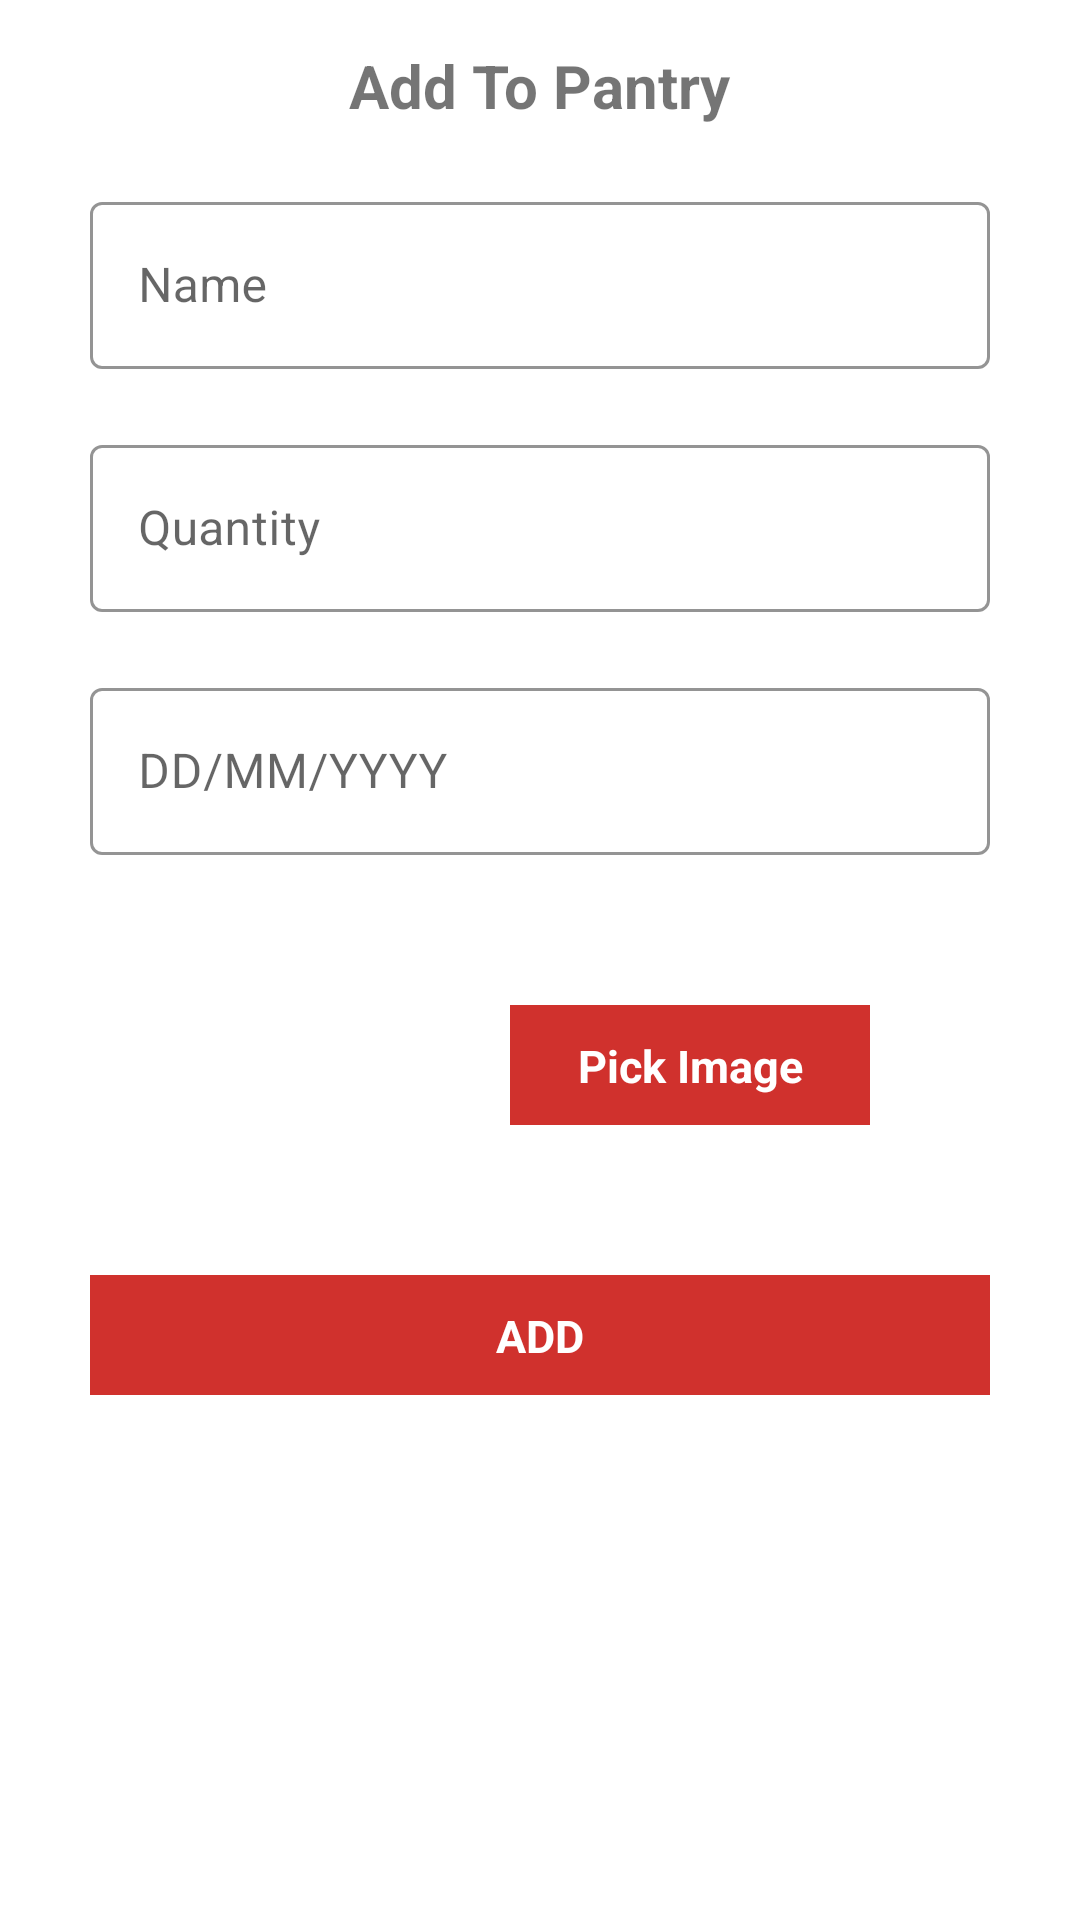

Reconstruct the res/layout file that produces this screen, plus the resources it refers to.
<!-- AndroidManifest.xml: application theme Theme.SaveTheFood -->
<!-- res/layout/fragment_bottom_sheet_.xml -->
<?xml version="1.0" encoding="utf-8"?>
<androidx.constraintlayout.widget.ConstraintLayout xmlns:android="http://schemas.android.com/apk/res/android"
    xmlns:app="http://schemas.android.com/apk/res-auto"
    xmlns:tools="http://schemas.android.com/tools"
    android:layout_width="match_parent"
    android:layout_height="match_parent"
    tools:context=".Bottom_sheet_Fragment">

    <androidx.constraintlayout.widget.ConstraintLayout
        android:layout_width="match_parent"
        android:layout_height="wrap_content"
        app:layout_constraintEnd_toEndOf="parent"
        app:layout_constraintStart_toStartOf="parent"
        app:layout_constraintTop_toTopOf="parent">


        <TextView
            android:id="@+id/textView2"
            android:layout_width="wrap_content"
            android:layout_height="wrap_content"
            android:layout_margin="15dp"
            android:text="Add To Pantry"
            android:textStyle="bold"

            android:textSize="20dp"
            app:layout_constraintEnd_toEndOf="parent"
            app:layout_constraintStart_toStartOf="parent"
            app:layout_constraintTop_toTopOf="parent">

        </TextView>

        <LinearLayout
            android:id="@+id/bottom_sheet_ll"
            android:layout_width="match_parent"
            android:layout_height="wrap_content"
            android:orientation="vertical"
            app:layout_constraintEnd_toEndOf="parent"
            app:layout_constraintStart_toStartOf="parent"
            app:layout_constraintTop_toBottomOf="@+id/textView2">

            <com.google.android.material.textfield.TextInputLayout
                style="@style/Widget.MaterialComponents.TextInputLayout.OutlinedBox"
                android:layout_width="match_parent"
                android:layout_height="wrap_content"
                android:layout_marginStart="30dp"
                android:layout_marginLeft="30dp"
                android:layout_marginTop="20dp"
                android:layout_marginEnd="30dp"
                android:layout_marginRight="30dp"
                android:hint="Name"
                app:hintTextColor="@color/orange"
                app:boxStrokeColor="@color/button_color"
                app:endIconMode="clear_text">

                <com.google.android.material.textfield.TextInputEditText
                    android:id="@+id/btm_name"
                    android:layout_width="match_parent"
                    android:layout_height="wrap_content"
                    android:inputType="text" />
            </com.google.android.material.textfield.TextInputLayout>

            <com.google.android.material.textfield.TextInputLayout
                style="@style/Widget.MaterialComponents.TextInputLayout.OutlinedBox"

                android:layout_width="match_parent"
                android:layout_height="wrap_content"
                android:layout_marginStart="30dp"
                android:layout_marginLeft="30dp"
                android:layout_marginTop="20dp"
                android:layout_marginEnd="30dp"
                android:layout_marginRight="30dp"
                android:hint="Quantity"
                app:hintTextColor="@color/orange"
                app:boxStrokeColor="@color/button_color"
                app:endIconMode="clear_text">

                <com.google.android.material.textfield.TextInputEditText
                    android:id="@+id/btm_qut"
                    android:layout_width="match_parent"
                    android:layout_height="wrap_content"
                    android:inputType="number" />

            </com.google.android.material.textfield.TextInputLayout>

            <androidx.constraintlayout.widget.ConstraintLayout
                android:layout_width="match_parent"
                android:layout_height="wrap_content"
                android:layout_marginStart="30dp"
                android:layout_marginLeft="30dp"
                android:layout_marginTop="20dp"
                android:layout_marginEnd="30dp"
                android:layout_marginRight="30dp">

                <com.google.android.material.textfield.TextInputLayout
                    style="@style/Widget.MaterialComponents.TextInputLayout.OutlinedBox"

                    android:layout_width="match_parent"
                    android:layout_height="wrap_content"
                    app:boxStrokeColor="@color/button_color"
                    app:hintTextColor="@color/orange"

                    app:layout_constraintBottom_toBottomOf="parent"

                    app:layout_constraintEnd_toStartOf="@+id/calender_icon"
                    app:layout_constraintStart_toStartOf="parent"
                    app:layout_constraintTop_toTopOf="parent"

                    >

                    <com.google.android.material.textfield.TextInputEditText
                        android:id="@+id/btm_date"
                        android:layout_width="match_parent"
                        android:layout_height="wrap_content"
                        android:hint="DD/MM/YYYY"
                        android:inputType="text" />

                </com.google.android.material.textfield.TextInputLayout>

                <ImageView
                    android:id="@+id/calender_icon"
                    android:layout_width="50dp"
                    android:layout_height="0dp"
                    android:padding="8dp"
                    android:tint="@color/reddeep"
                    android:src="@drawable/ic_baseline_calendar_today_24"
                    app:layout_constraintBottom_toBottomOf="parent"
                    app:layout_constraintEnd_toEndOf="parent"
                    app:layout_constraintTop_toTopOf="parent"
                    tools:ignore="UseAppTint" />

            </androidx.constraintlayout.widget.ConstraintLayout>

            <androidx.constraintlayout.widget.ConstraintLayout
                android:layout_width="match_parent"
                android:layout_height="wrap_content"
                android:layout_marginStart="30dp"
                android:layout_marginLeft="30dp"
                android:layout_marginTop="20dp"
                android:layout_marginEnd="30dp"
                android:layout_marginRight="30dp">

                <ImageView
                    android:id="@+id/btm_image"
                    android:layout_width="100dp"
                    android:layout_height="100dp"

                    android:src="@drawable/ic_baseline_image_24"

                    app:layout_constraintBottom_toBottomOf="parent"
                    app:layout_constraintStart_toStartOf="parent"
                    app:layout_constraintTop_toTopOf="parent"></ImageView>

                <ImageView
                    android:id="@+id/pickImageBtn"
                    android:layout_width="120dp"
                    android:layout_height="40dp"
                    android:background="@drawable/rectangle"

                    app:layout_constraintBottom_toBottomOf="parent"
                    app:layout_constraintEnd_toEndOf="parent"
                    app:layout_constraintStart_toEndOf="@+id/btm_image"
                    app:layout_constraintTop_toTopOf="parent"></ImageView>

                <TextView
                    android:layout_width="wrap_content"
                    android:layout_height="wrap_content"
                    android:text="Pick Image"
                    android:textColor="@color/white"
                    android:textSize="15dp"
                    android:textStyle="bold"
                    app:layout_constraintBottom_toBottomOf="@+id/pickImageBtn"
                    app:layout_constraintEnd_toEndOf="@+id/pickImageBtn"
                    app:layout_constraintStart_toStartOf="@+id/pickImageBtn"
                    app:layout_constraintTop_toTopOf="@+id/pickImageBtn">

                </TextView>
            </androidx.constraintlayout.widget.ConstraintLayout>


        </LinearLayout>

        <ImageView
            android:id="@+id/addPantryBtn"
            android:layout_width="match_parent"
            android:layout_height="40dp"
            android:layout_marginStart="30dp"

            android:layout_marginTop="20dp"
            android:layout_marginEnd="30dp"
            android:layout_marginBottom="20dp"
            android:background="@drawable/rectangle"

            android:text="ADD"

            app:layout_constraintBottom_toBottomOf="parent"
            app:layout_constraintEnd_toEndOf="parent"
            app:layout_constraintStart_toStartOf="parent"
            app:layout_constraintTop_toBottomOf="@+id/bottom_sheet_ll">

        </ImageView>

        <TextView
            android:layout_width="wrap_content"
            android:layout_height="wrap_content"
            android:text="ADD"
            android:textColor="@color/white"
            android:textSize="15dp"
            android:textStyle="bold"
            app:layout_constraintBottom_toBottomOf="@+id/addPantryBtn"
            app:layout_constraintEnd_toEndOf="@+id/addPantryBtn"
            app:layout_constraintStart_toStartOf="@+id/addPantryBtn"
            app:layout_constraintTop_toTopOf="@+id/addPantryBtn">

        </TextView>
    </androidx.constraintlayout.widget.ConstraintLayout>
</androidx.constraintlayout.widget.ConstraintLayout>
<!-- resources referenced by this layout -->
<resources>
  <color name="button_color">#ED7014</color>
  <color name="orange">#ED7014</color>
  <color name="reddeep">#D0312D</color>
  <color name="white">#FFFFFFFF</color>
  <!-- drawable rectangle (drawable) -->
  <?xml version="1.0" encoding="utf-8"?>
  <shape xmlns:android="http://schemas.android.com/apk/res/android"
      android:shape="rectangle"
      >
      <solid android:color="@color/reddeep"/>
  
  </shape>
  <style name="Theme.SaveTheFood" parent="Theme.MaterialComponents.DayNight.DarkActionBar">
          
          <item name="colorPrimary">@color/reddeep</item>
          <item name="colorPrimaryVariant">@color/red</item>
          <item name="colorOnPrimary">@color/white</item>
          
          <item name="colorSecondary">@color/teal_200</item>
          <item name="colorSecondaryVariant">@color/teal_700</item>
          <item name="colorOnSecondary">@color/black</item>
          
          <item name="android:statusBarColor" tools:targetApi="l">?attr/colorPrimaryVariant</item>
          
          <item name="bottomSheetDialogTheme">@style/AppBottomSheetDialogTheme</item>
      </style>
  <color name="red">#900603</color>
  <color name="teal_200">#FF03DAC5</color>
  <color name="teal_700">#FF018786</color>
  <color name="black">#FF000000</color>
  <style name="AppBottomSheetDialogTheme" parent="Theme.Design.Light.BottomSheetDialog">
          <item name="bottomSheetStyle">@style/AppModalStyle</item>
      </style>
  <style name="AppModalStyle" parent="Widget.Design.BottomSheet.Modal">
          <item name="colorPrimary">@color/reddeep</item>
          <item name="colorPrimaryVariant">@color/red</item>
          <item name="android:background">@drawable/round_bg</item>
      </style>
</resources>
